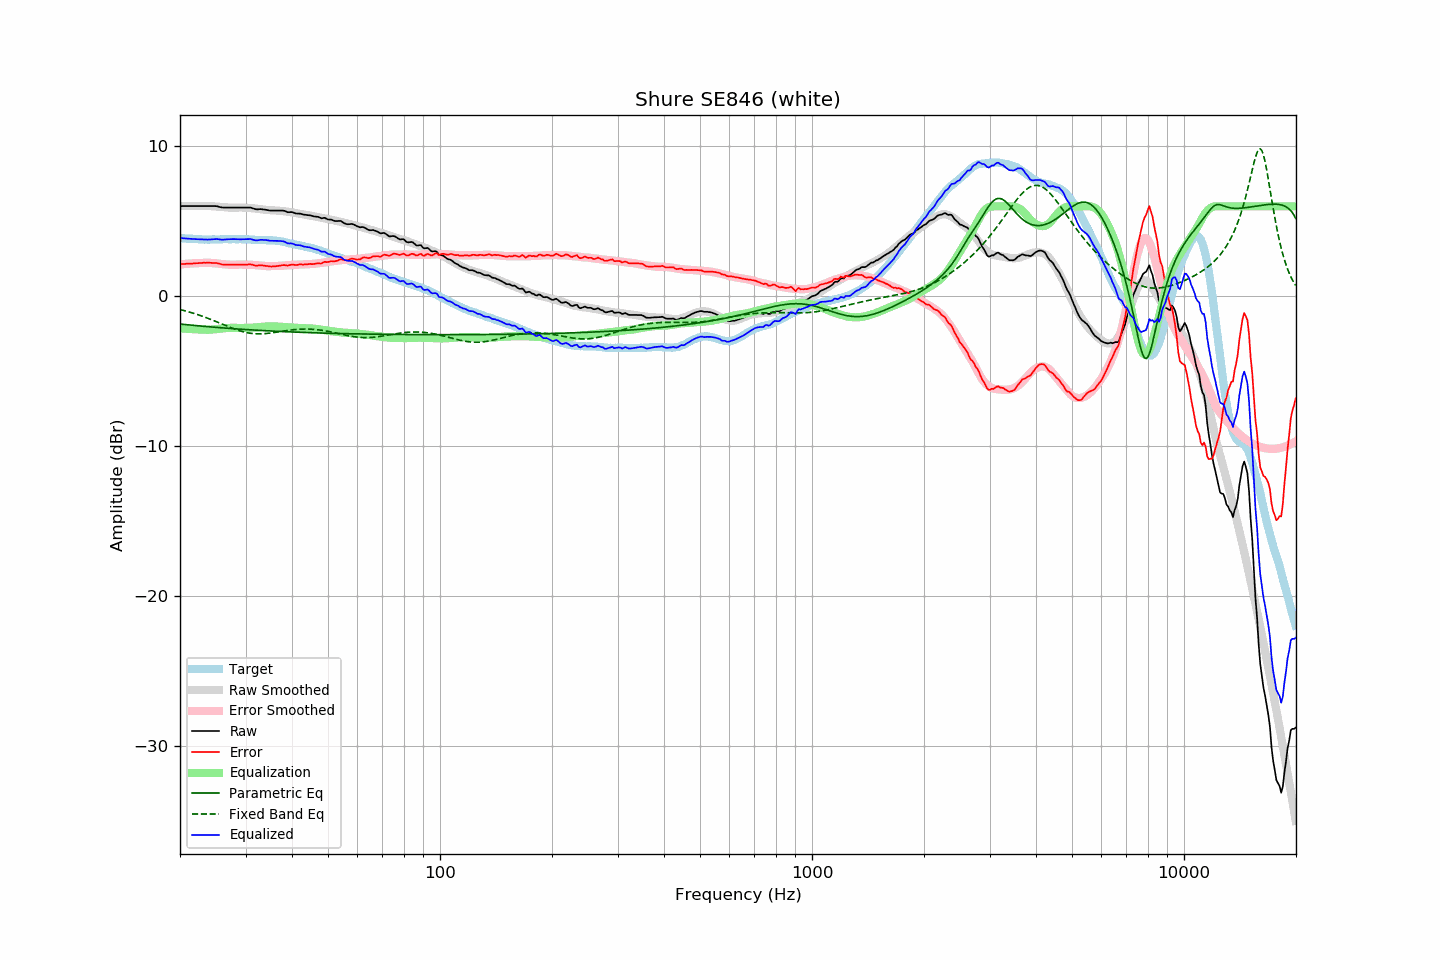

The data file committed next to this chart (first rows):
frequency, raw, error, smoothed, error_smoothed, equalization, parametric_eq, fixed_band_eq, equalized_raw, equalized_smoothed, target
20.00, 6.02, 2.13, 6.02, 2.13, -2.13, -1.85, -0.89, 3.89, 3.89, 3.88
20.20, 6.02, 2.14, 6.02, 2.14, -2.14, -1.86, -0.91, 3.88, 3.88, 3.87
20.40, 6.02, 2.15, 6.02, 2.15, -2.15, -1.87, -0.94, 3.87, 3.87, 3.86
20.61, 6.02, 2.15, 6.02, 2.16, -2.16, -1.88, -0.97, 3.86, 3.86, 3.86
20.81, 6.02, 2.17, 6.02, 2.17, -2.17, -1.90, -1.00, 3.85, 3.85, 3.84
21.02, 6.02, 2.17, 6.02, 2.17, -2.17, -1.91, -1.03, 3.84, 3.84, 3.84
21.23, 6.02, 2.18, 6.02, 2.18, -2.18, -1.92, -1.06, 3.83, 3.83, 3.83
21.44, 6.02, 2.17, 6.02, 2.19, -2.19, -1.93, -1.09, 3.83, 3.83, 3.84
21.66, 6.02, 2.18, 6.02, 2.19, -2.19, -1.94, -1.12, 3.82, 3.82, 3.83
21.87, 6.02, 2.19, 6.02, 2.20, -2.20, -1.95, -1.15, 3.81, 3.81, 3.82
22.09, 6.02, 2.21, 6.02, 2.21, -2.21, -1.96, -1.19, 3.81, 3.81, 3.81
22.31, 6.02, 2.21, 6.02, 2.21, -2.21, -1.97, -1.22, 3.80, 3.80, 3.81
22.54, 6.02, 2.22, 6.02, 2.22, -2.22, -1.98, -1.26, 3.80, 3.80, 3.80
22.76, 6.02, 2.22, 6.02, 2.22, -2.22, -1.99, -1.30, 3.79, 3.80, 3.80
22.99, 6.02, 2.23, 6.02, 2.23, -2.23, -2.00, -1.34, 3.79, 3.79, 3.79
23.22, 6.02, 2.24, 6.02, 2.23, -2.23, -2.01, -1.37, 3.78, 3.79, 3.78
23.45, 6.02, 2.23, 6.02, 2.24, -2.24, -2.02, -1.41, 3.78, 3.79, 3.79
23.69, 6.02, 2.24, 6.02, 2.24, -2.24, -2.02, -1.45, 3.78, 3.78, 3.78
23.92, 6.02, 2.24, 6.02, 2.23, -2.23, -2.03, -1.50, 3.78, 3.78, 3.78
24.16, 6.02, 2.23, 6.01, 2.23, -2.23, -2.04, -1.54, 3.79, 3.78, 3.79
24.40, 6.02, 2.22, 6.00, 2.22, -2.22, -2.05, -1.58, 3.80, 3.79, 3.79
24.65, 6.02, 2.22, 6.00, 2.21, -2.21, -2.06, -1.62, 3.81, 3.79, 3.79
24.89, 6.02, 2.22, 5.99, 2.20, -2.20, -2.07, -1.67, 3.82, 3.79, 3.79
25.14, 6.00, 2.21, 5.98, 2.19, -2.19, -2.08, -1.71, 3.82, 3.79, 3.79
25.39, 5.97, 2.18, 5.97, 2.17, -2.17, -2.09, -1.76, 3.80, 3.79, 3.79
25.65, 5.95, 2.15, 5.96, 2.16, -2.16, -2.10, -1.80, 3.78, 3.80, 3.79
25.91, 5.93, 2.13, 5.95, 2.15, -2.15, -2.10, -1.85, 3.78, 3.80, 3.80
26.16, 5.92, 2.11, 5.94, 2.14, -2.14, -2.11, -1.89, 3.78, 3.80, 3.81
26.43, 5.92, 2.11, 5.93, 2.13, -2.13, -2.12, -1.94, 3.79, 3.80, 3.81
26.69, 5.92, 2.11, 5.92, 2.12, -2.12, -2.13, -1.98, 3.80, 3.80, 3.81
26.96, 5.92, 2.11, 5.92, 2.11, -2.11, -2.14, -2.03, 3.80, 3.80, 3.81
27.23, 5.92, 2.11, 5.91, 2.11, -2.11, -2.15, -2.07, 3.81, 3.81, 3.80
27.50, 5.92, 2.11, 5.91, 2.10, -2.10, -2.15, -2.11, 3.81, 3.81, 3.80
27.77, 5.92, 2.10, 5.91, 2.10, -2.10, -2.16, -2.15, 3.81, 3.81, 3.81
28.05, 5.92, 2.10, 5.91, 2.10, -2.10, -2.17, -2.19, 3.81, 3.81, 3.81
28.33, 5.92, 2.12, 5.92, 2.11, -2.11, -2.18, -2.23, 3.81, 3.81, 3.80
28.62, 5.92, 2.12, 5.92, 2.11, -2.11, -2.18, -2.26, 3.80, 3.81, 3.80
28.90, 5.92, 2.11, 5.92, 2.12, -2.12, -2.19, -2.30, 3.80, 3.81, 3.81
29.19, 5.92, 2.11, 5.92, 2.12, -2.12, -2.20, -2.33, 3.80, 3.81, 3.81
29.48, 5.92, 2.11, 5.92, 2.11, -2.11, -2.21, -2.36, 3.80, 3.80, 3.80
29.78, 5.92, 2.11, 5.91, 2.11, -2.11, -2.21, -2.39, 3.80, 3.80, 3.80
30.08, 5.92, 2.10, 5.91, 2.11, -2.11, -2.22, -2.41, 3.81, 3.80, 3.81
30.38, 5.92, 2.12, 5.90, 2.11, -2.11, -2.23, -2.43, 3.81, 3.79, 3.80
30.68, 5.92, 2.13, 5.89, 2.10, -2.10, -2.23, -2.45, 3.81, 3.79, 3.79
30.99, 5.92, 2.13, 5.88, 2.10, -2.10, -2.24, -2.47, 3.82, 3.78, 3.79
31.30, 5.88, 2.10, 5.87, 2.09, -2.09, -2.25, -2.48, 3.78, 3.78, 3.77
31.61, 5.85, 2.07, 5.86, 2.09, -2.09, -2.25, -2.49, 3.76, 3.77, 3.77
31.93, 5.81, 2.05, 5.85, 2.08, -2.08, -2.26, -2.50, 3.73, 3.77, 3.76
32.24, 5.80, 2.04, 5.83, 2.07, -2.07, -2.27, -2.51, 3.72, 3.76, 3.76
32.57, 5.81, 2.06, 5.82, 2.06, -2.06, -2.27, -2.51, 3.74, 3.76, 3.75
32.89, 5.82, 2.07, 5.80, 2.05, -2.05, -2.28, -2.51, 3.77, 3.75, 3.74
33.22, 5.81, 2.06, 5.79, 2.04, -2.04, -2.28, -2.50, 3.77, 3.75, 3.74
33.55, 5.79, 2.05, 5.77, 2.03, -2.03, -2.29, -2.50, 3.76, 3.74, 3.74
33.89, 5.78, 2.03, 5.76, 2.02, -2.02, -2.30, -2.49, 3.76, 3.74, 3.75
34.23, 5.76, 2.02, 5.75, 2.01, -2.01, -2.30, -2.48, 3.74, 3.74, 3.73
34.57, 5.74, 2.00, 5.74, 2.01, -2.01, -2.31, -2.47, 3.73, 3.73, 3.73
34.92, 5.72, 1.99, 5.74, 2.01, -2.01, -2.31, -2.46, 3.70, 3.73, 3.73
35.27, 5.72, 1.98, 5.74, 2.01, -2.01, -2.32, -2.44, 3.70, 3.73, 3.73
35.62, 5.72, 1.99, 5.73, 2.01, -2.01, -2.32, -2.43, 3.70, 3.72, 3.72
35.97, 5.72, 2.00, 5.72, 2.01, -2.01, -2.33, -2.41, 3.70, 3.71, 3.72
... 635 more rows
